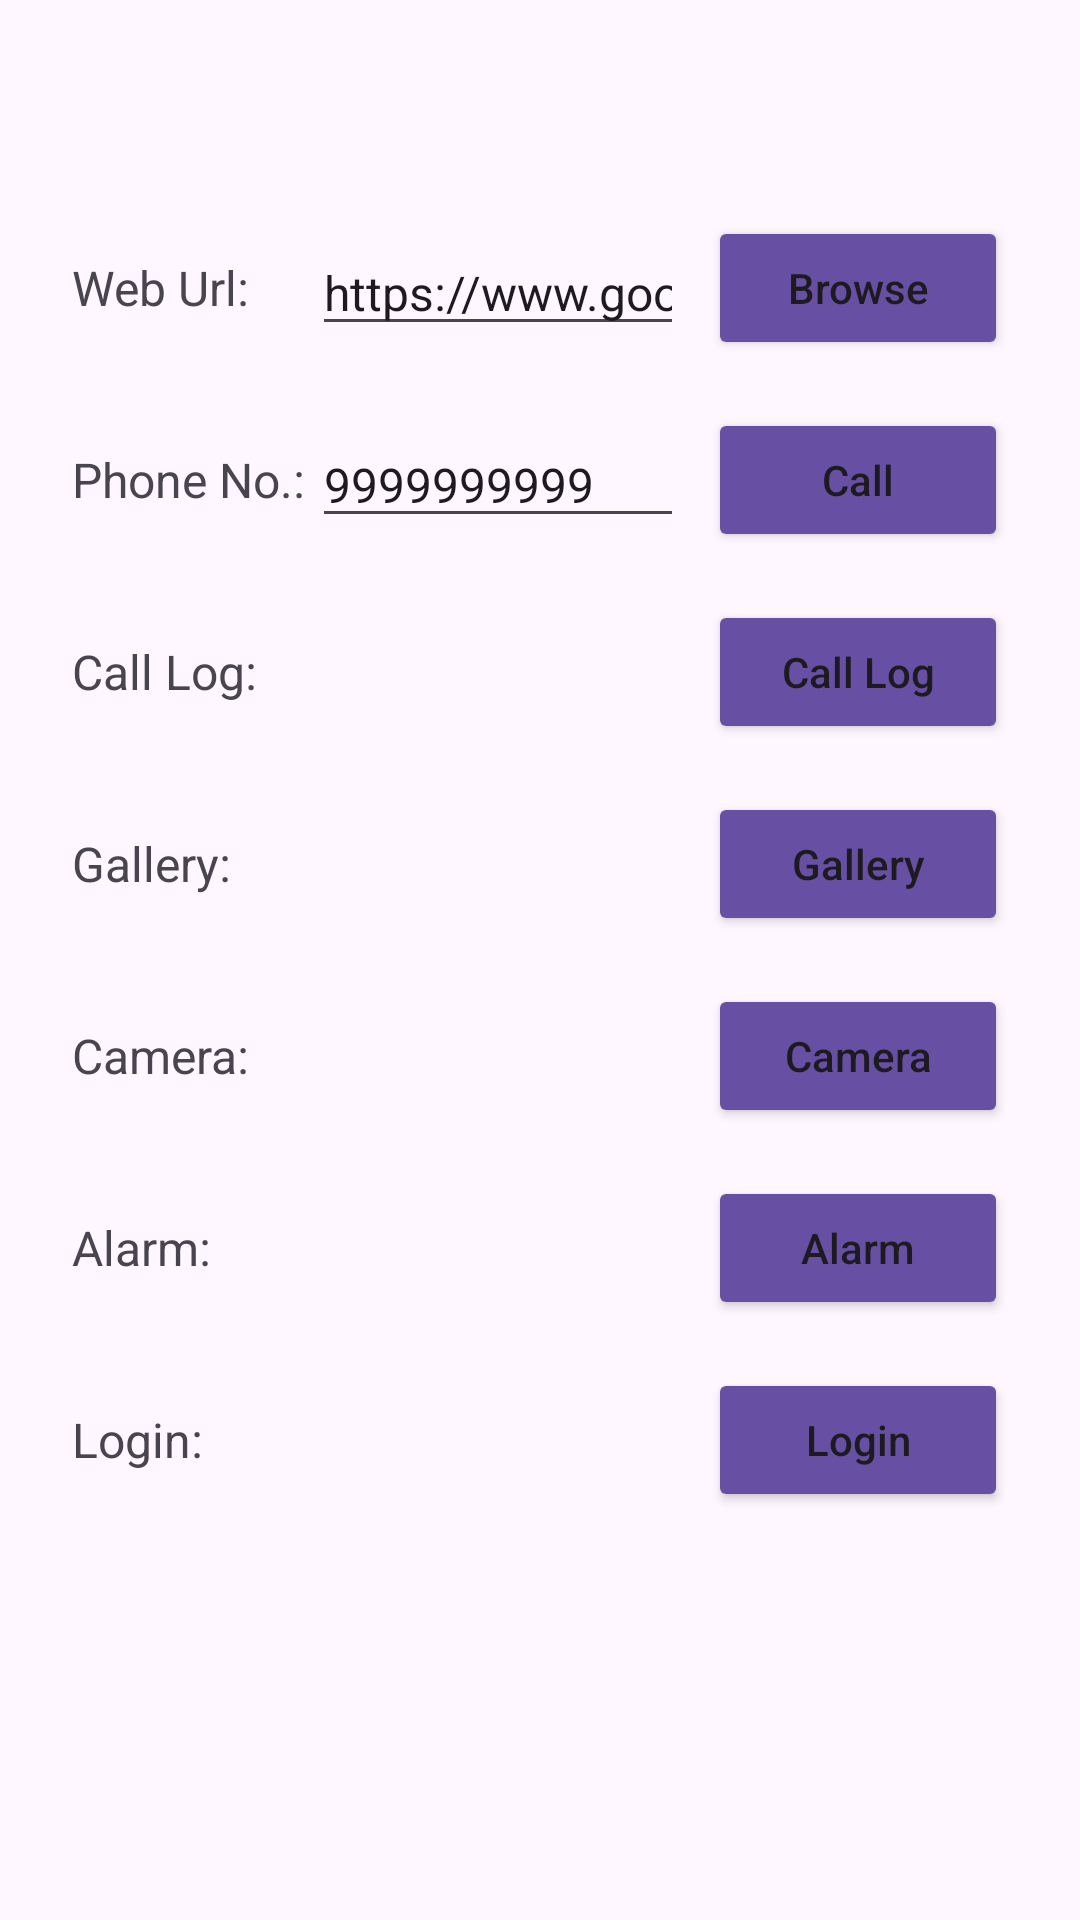

The Android layout XML behind this screen, and the referenced resources:
<!-- AndroidManifest.xml: application theme Theme._24012011141_mad_pr3 -->
<!-- res/layout/activity_main.xml -->
<?xml version="1.0" encoding="utf-8"?>
<androidx.constraintlayout.widget.ConstraintLayout xmlns:android="http://schemas.android.com/apk/res/android"
    xmlns:app="http://schemas.android.com/apk/res-auto"
    xmlns:tools="http://schemas.android.com/tools"
    android:id="@+id/main"
    android:layout_width="match_parent"
    android:layout_height="match_parent"
    android:padding="24dp"
    tools:context=".MainActivity">

    <LinearLayout
        android:layout_width="match_parent"
        android:layout_height="wrap_content"
        android:orientation="vertical"
        app:layout_constraintBottom_toBottomOf="parent"
        app:layout_constraintTop_toTopOf="parent"
        app:layout_constraintVertical_bias="0.3">

        
        <LinearLayout
            android:layout_width="match_parent"
            android:layout_height="wrap_content"
            android:gravity="center_vertical"
            android:orientation="horizontal"
            android:layout_marginBottom="16dp">

            <TextView
                android:layout_width="80dp"
                android:layout_height="wrap_content"
                android:text="Web Url:"
                android:textSize="16sp" />

            <EditText
                android:id="@+id/urlEditText"
                android:layout_width="0dp"
                android:layout_height="wrap_content"
                android:layout_weight="1"
                android:inputType="textUri"
                android:text="https://www.google.com"
                android:textSize="16sp" />

            <Button
                android:id="@+id/browseButton"
                android:layout_width="100dp"
                android:layout_height="wrap_content"
                android:layout_marginStart="8dp"
                android:backgroundTint="#6750A4"
                android:text="Browse"
                android:textAllCaps="false" />
        </LinearLayout>

        
        <LinearLayout
            android:layout_width="match_parent"
            android:layout_height="wrap_content"
            android:gravity="center_vertical"
            android:orientation="horizontal"
            android:layout_marginBottom="16dp">

            <TextView
                android:layout_width="80dp"
                android:layout_height="wrap_content"
                android:text="Phone No.:"
                android:textSize="16sp" />

            <EditText
                android:id="@+id/phoneEditText"
                android:layout_width="0dp"
                android:layout_height="wrap_content"
                android:layout_weight="1"
                android:inputType="phone"
                android:text="9999999999"
                android:textSize="16sp" />

            <Button
                android:id="@+id/callButton"
                android:layout_width="100dp"
                android:layout_height="wrap_content"
                android:layout_marginStart="8dp"
                android:backgroundTint="#6750A4"
                android:text="Call"
                android:textAllCaps="false" />
        </LinearLayout>

        
        <LinearLayout
            android:layout_width="match_parent"
            android:layout_height="wrap_content"
            android:gravity="center_vertical"
            android:orientation="horizontal"
            android:layout_marginBottom="16dp">

            <TextView
                android:layout_width="0dp"
                android:layout_height="wrap_content"
                android:layout_weight="1"
                android:text="Call Log:"
                android:textSize="16sp" />

            <Button
                android:id="@+id/callLogButton"
                android:layout_width="100dp"
                android:layout_height="wrap_content"
                android:backgroundTint="#6750A4"
                android:text="Call Log"
                android:textAllCaps="false" />
        </LinearLayout>

        
        <LinearLayout
            android:layout_width="match_parent"
            android:layout_height="wrap_content"
            android:gravity="center_vertical"
            android:orientation="horizontal"
            android:layout_marginBottom="16dp">

            <TextView
                android:layout_width="0dp"
                android:layout_height="wrap_content"
                android:layout_weight="1"
                android:text="Gallery:"
                android:textSize="16sp" />

            <Button
                android:id="@+id/galleryButton"
                android:layout_width="100dp"
                android:layout_height="wrap_content"
                android:backgroundTint="#6750A4"
                android:text="Gallery"
                android:textAllCaps="false" />
        </LinearLayout>

        
        <LinearLayout
            android:layout_width="match_parent"
            android:layout_height="wrap_content"
            android:gravity="center_vertical"
            android:orientation="horizontal"
            android:layout_marginBottom="16dp">

            <TextView
                android:layout_width="0dp"
                android:layout_height="wrap_content"
                android:layout_weight="1"
                android:text="Camera:"
                android:textSize="16sp" />

            <Button
                android:id="@+id/cameraButton"
                android:layout_width="100dp"
                android:layout_height="wrap_content"
                android:backgroundTint="#6750A4"
                android:text="Camera"
                android:textAllCaps="false" />
        </LinearLayout>

        
        <LinearLayout
            android:layout_width="match_parent"
            android:layout_height="wrap_content"
            android:gravity="center_vertical"
            android:orientation="horizontal"
            android:layout_marginBottom="16dp">

            <TextView
                android:layout_width="0dp"
                android:layout_height="wrap_content"
                android:layout_weight="1"
                android:text="Alarm:"
                android:textSize="16sp" />

            <Button
                android:id="@+id/alarmButton"
                android:layout_width="100dp"
                android:layout_height="wrap_content"
                android:backgroundTint="#6750A4"
                android:text="Alarm"
                android:textAllCaps="false" />
        </LinearLayout>

        
        <LinearLayout
            android:layout_width="match_parent"
            android:layout_height="wrap_content"
            android:gravity="center_vertical"
            android:orientation="horizontal">

            <TextView
                android:layout_width="0dp"
                android:layout_height="wrap_content"
                android:layout_weight="1"
                android:text="Login:"
                android:textSize="16sp" />

            <Button
                android:id="@+id/loginScreenButton"
                android:layout_width="100dp"
                android:layout_height="wrap_content"
                android:backgroundTint="#6750A4"
                android:text="Login"
                android:textAllCaps="false" />
        </LinearLayout>

    </LinearLayout>

</androidx.constraintlayout.widget.ConstraintLayout>
<!-- resources referenced by this layout -->
<resources>
  <style name="Theme._24012011141_mad_pr3" parent="Base.Theme._24012011141_mad_pr3" />
  <style name="Base.Theme._24012011141_mad_pr3" parent="Theme.Material3.DayNight.NoActionBar">
          
          
      </style>
</resources>
